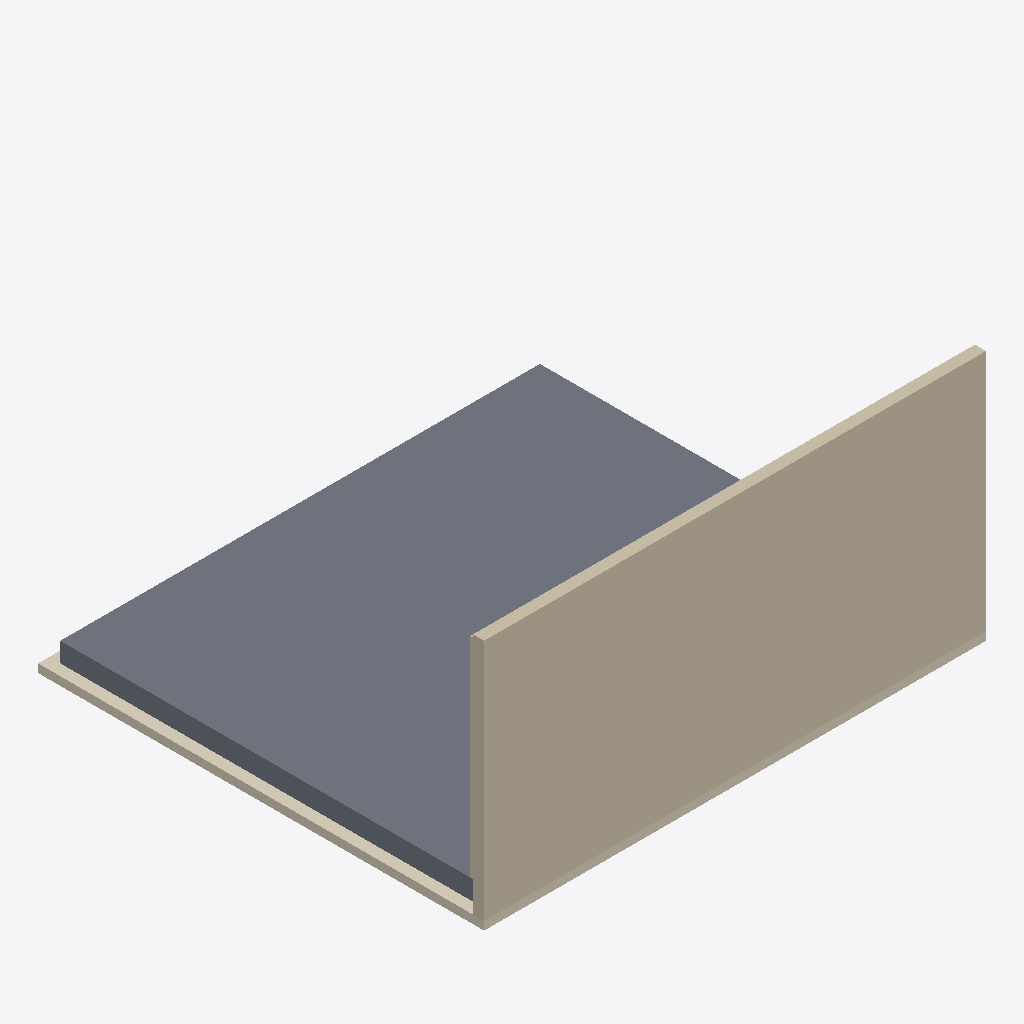
Isometric view of an IFC building model (IFC-SPF (STEP), schema IFC4, length unit metre), seen from the south-west, elements coloured by IFC class: 1 wall (beige), 1 slab (grey), 1 covering (cream).
Extent 9.0 m × 8.0 m × 4.5 m (x, y, z). Storeys (1): EG at 0.00 m. Elements (3): 1 IfcCovering, 1 IfcSlab, 1 IfcWall.

HEADER;
FILE_DESCRIPTION(('ViewDefinition [Design_Transfer_View, QuantityTakeOffAddOnView, SpaceBoundary2ndLevelAddOnView]','ExchangeRequirement [Architecture]','Option [Elements to export: Visible elements (on all stories)]','Option [Partial Structure Display: Entire Model]','Option [IFC Domain: All]','Option [Structural Function: All Elements]','Option [Bounding Box: On]','[24 more]'),'2;1');
FILE_NAME('P:\\2 ENG\\BG\\BG19-00 EnVis\\4 Modelle Analyse\\1 EFH1 Galerie\\2022 09 23 AR n','2022-09-24T22:33:42',('Architect'),('Building Designer Office'),'The EXPRESS Data Manager Version 5.02.0100.09 : ','IFC file generated by GRAPHISOFT ARCHICAD 25.0.0','The authorising person');
FILE_SCHEMA(('IFC4'));
ENDSEC;
DATA;
#73=IFCPROJECT('344O7vICcwH8qAEnwJDjSU',#12,'Projekt',$,$,$,$,(#69,#223),#56);
#94=IFCSITE('20FpTZCqJy2vhVJYtjuIce',#12,'Gelände',$,$,#91,$,$,.ELEMENT.,(48,13,0,0),(16,22,0,0),156.68,$,$);
#134=IFCBUILDING('00tMo7QcxqWdIGvc4sMN2A',#12,'Gebäude',$,$,#132,$,$,.ELEMENT.,$,$,$);
#156=IFCBUILDINGSTOREY('2jkqT_bFr2PPoKaVDCZO3n',#12,'EG',$,$,#154,$,$,.ELEMENT.,0.0);
#936=IFCWALL('37KJCa1kb5buAQtt2kd7jD',#12,'Wand-001',$,$,#818,#931,'C7513324-06E9-4597-829A-DF70AE9C7B4D',.NOTDEFINED.);
#238=IFCSLAB('0oBUS5jJL1L8pys9wTOgUJ',#12,'Decke-001',$,$,#178,#232,'322DE705-B535-4154-8CFC-D89E9D62A793',.NOTDEFINED.);
#572=IFCCOVERING('1lQXwPsY5Bqw2vYJEc$7F_',#12,'Decke-001',$,$,#537,#568,'6F6A1E99-DA21-4BD3-A0B9-8933A6FC73FE',.INSULATION.);
ENDSEC;
